The GitHub repository DenizAltunkapan/greek-letters-cnn contains a labelled image folder "data" with 21 categories: alpha, beta, chi, delta, epsilon, eta, gamma, iota, kappa, lambda, lamda, omega, omicron, phi, psi, rho, sigma, tau, theta, upsilon, zeta. Examples follow, each with its label.

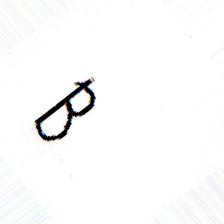
Label: beta

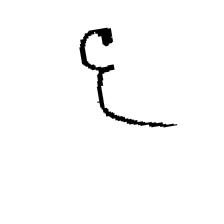
Label: epsilon

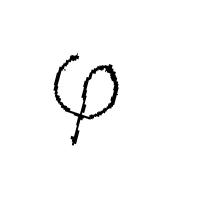
Label: phi

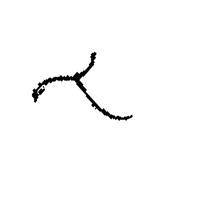
Label: tau

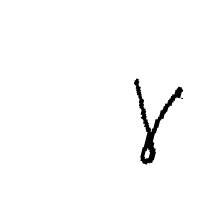
Label: gamma

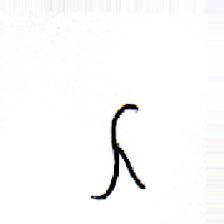
Label: lambda
